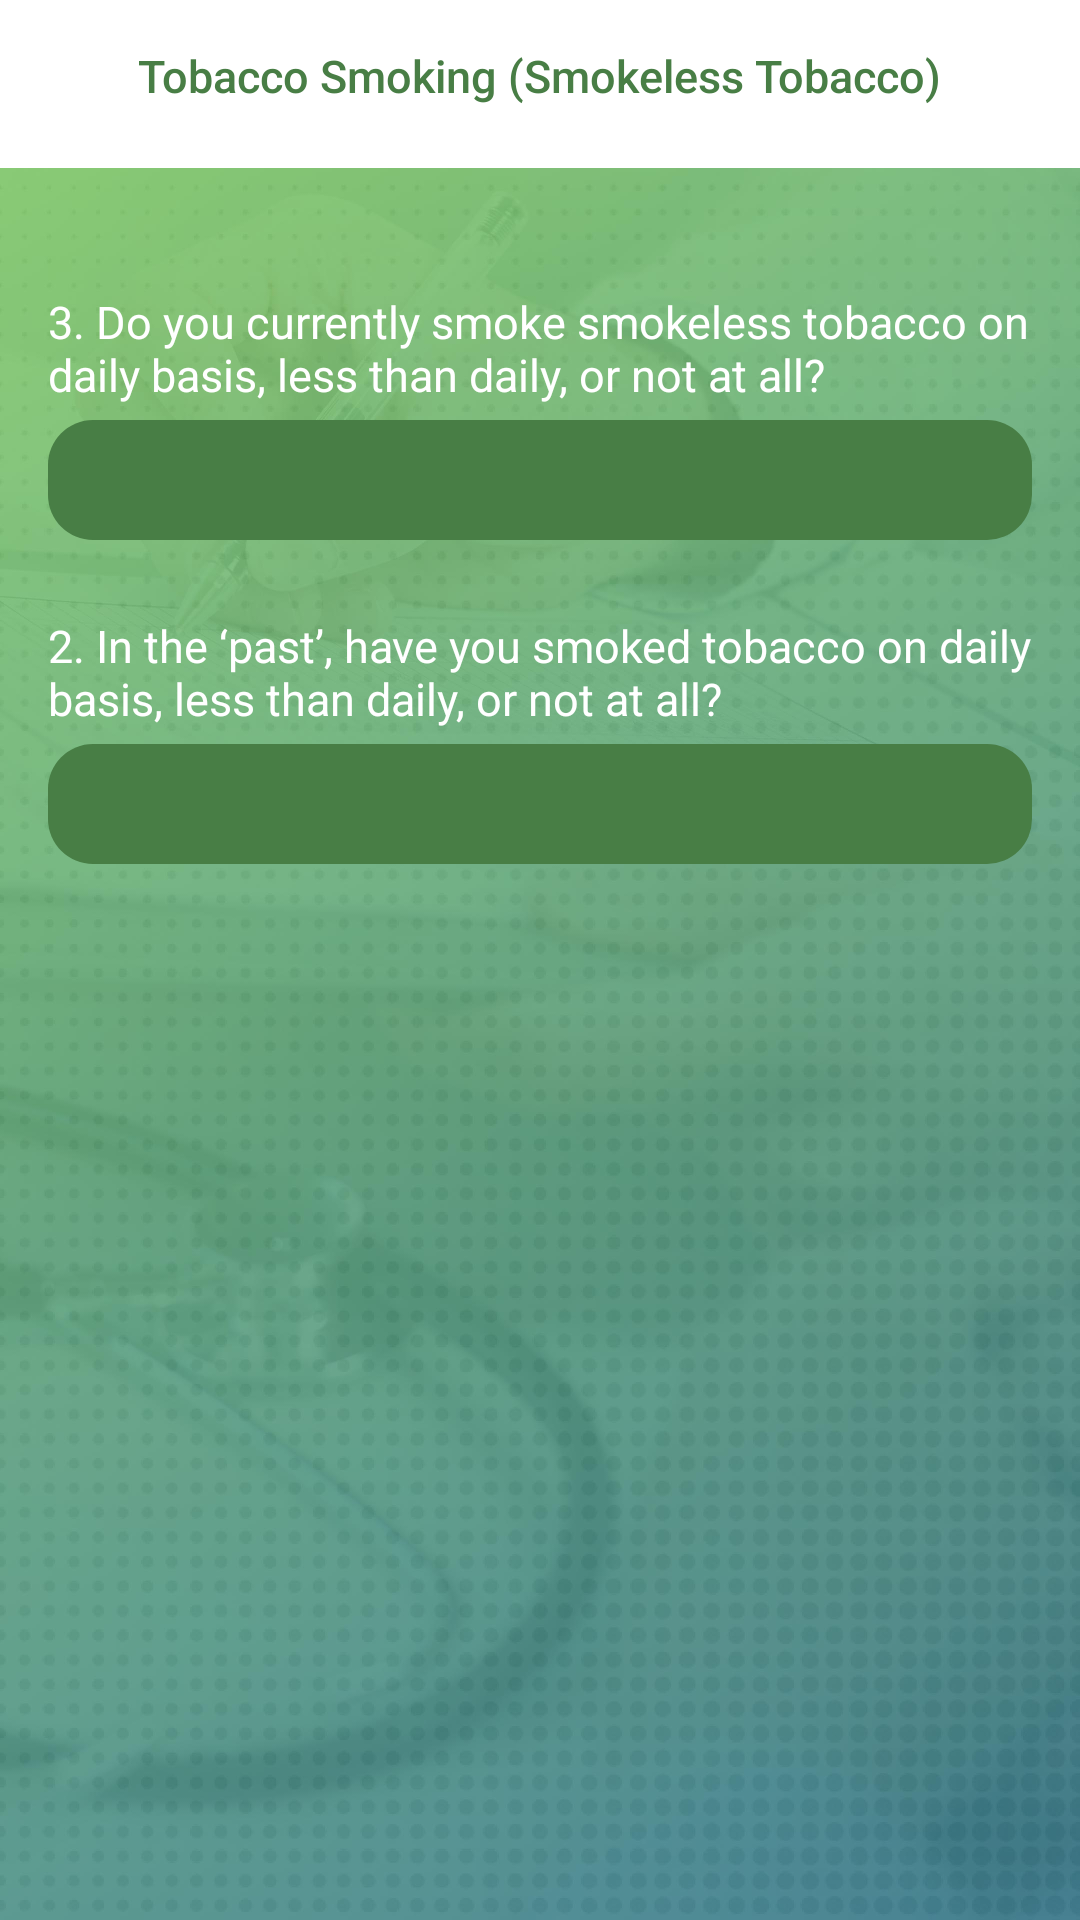

Layout XML and referenced resources for this Android screen:
<!-- AndroidManifest.xml: application theme AppTheme1 -->
<!-- res/layout/activity_show_tool6b_data.xml -->
<?xml version="1.0" encoding="utf-8"?>
<RelativeLayout xmlns:android="http://schemas.android.com/apk/res/android"
    xmlns:app="http://schemas.android.com/apk/res-auto"
    xmlns:tools="http://schemas.android.com/tools"
    android:layout_width="match_parent"
    android:layout_height="match_parent"
    android:orientation="vertical"
    android:background="@mipmap/bgcompressed"
    tools:context=".ShowTool6bData">

    <android.support.v7.widget.Toolbar
        android:id="@+id/toolbar"
        android:layout_width="match_parent"
        android:layout_height="?attr/actionBarSize"
        android:theme="@style/ToolBar"
        android:background="?attr/colorPrimary"
        app:popupTheme="@style/ThemeOverlay.AppCompat.Light" />
    <TextView
        android:id="@+id/toolbar_title"
        android:layout_width="wrap_content"
        android:layout_height="wrap_content"
        android:text="Tobacco Smoking (Smokeless Tobacco)"
        android:layout_marginTop="15dp"
        android:textSize="15dp"
        android:layout_centerHorizontal="true"
        android:textAppearance="@style/TextAppearance.Widget.AppCompat.Toolbar.Title"
        android:textColor="@color/colorPrimaryDark" />

    <ScrollView
        android:orientation="vertical"
        android:layout_width="match_parent"
        android:layout_below="@+id/toolbar"
        android:layout_height="match_parent">

        <LinearLayout
            android:layout_width="match_parent"
            android:layout_height="match_parent"
            android:orientation="vertical"
            android:padding="16dp">

           
            <LinearLayout
                android:id="@+id/linear_TS_SL_Q1"
                android:layout_marginTop="25dp"
                android:orientation="vertical"
                android:layout_width="wrap_content"
                android:layout_height="wrap_content"
                android:layout_below="@+id/tvHeading">

                <TextView
                    android:layout_width="wrap_content"
                    android:layout_height="wrap_content"
                    android:theme="@style/TextView"
                    android:text="@string/TobbaccoSmokingSLQ1" />
               
                <EditText
                    android:id="@+id/tv_TS_SL_Q1"
                    android:layout_width="match_parent"
                    android:layout_height="40dp"
                    android:theme="@style/EditText"
                    android:focusableInTouchMode="false"
                    android:editable="false"
                    android:textColor="@android:color/white"
                    android:padding="10dp"
                    android:textSize="12dp"
                    android:layout_marginTop="5dp"
                    android:background="@drawable/answer"/>
            </LinearLayout>

            <View
                android:id="@+id/view_TS_SL_Q1"
                android:layout_below="@id/linear_TS_SL_Q1"
                android:layout_width="match_parent"
                android:layout_height="25dp">
            </View>

            <LinearLayout
                android:id="@+id/linear_TS_SL_Q2"
                android:orientation="vertical"
                android:layout_width="wrap_content"
                android:layout_height="wrap_content"
                android:layout_below="@+id/view_TS_SL_Q1">

                <TextView
                    android:layout_width="wrap_content"
                    android:layout_height="wrap_content"
                    android:theme="@style/TextView"
                    android:text="@string/TobbaccoSmokingQ2" />
              
                <EditText
                    android:id="@+id/tv_TS_SL_Q2"
                    android:layout_width="match_parent"
                    android:layout_height="40dp"
                    android:theme="@style/EditText"
                    android:focusableInTouchMode="false"
                    android:editable="false"
                    android:textColor="@android:color/white"
                    android:padding="10dp"
                    android:textSize="12dp"
                    android:layout_marginTop="5dp"
                    android:background="@drawable/answer"/>
            </LinearLayout>

        </LinearLayout>

    </ScrollView>


</RelativeLayout>
<!-- resources referenced by this layout -->
<resources>
  <color name="colorPrimaryDark">#487e45</color>
  <!-- drawable answer (drawable) -->
  <?xml version="1.0" encoding="utf-8"?>
  <shape xmlns:android="http://schemas.android.com/apk/res/android">
      <solid android:color="@color/colorPrimaryDark"></solid>
      <corners android:radius="15dp">
      </corners>
  </shape>
  <!-- mipmap bgcompressed: jpg bitmap (mipmap-xxxhdpi, 170368 bytes) -->
  <string name="TobbaccoSmokingQ2">2. In the ‘past’, have you smoked tobacco on daily basis, less than daily, or not at all?</string>
  <string name="TobbaccoSmokingSLQ1">3. Do you currently smoke smokeless tobacco on daily basis, less than daily, or not at all?</string>
  <style name="EditText" parent="Theme.AppCompat.Light.DarkActionBar">
          <item name="colorAccent">@color/colorPrimary</item>
          <item name="android:textColorSecondary">@color/colorPrimary</item>
          <item name="android:textColor">@android:color/black</item>
          <item name="colorControlNormal">@color/colorPrimary</item>
          <item name="colorControlActivated">@color/colorPrimary</item>
          <item name="android:ems">30</item>
      </style>
  <style name="TextView" parent="Theme.AppCompat.Light.DarkActionBar">
          <item name="android:textSize">15dp</item>
          <item name="android:textColor">@android:color/white</item>
      </style>
  <style name="ToolBar" parent="Theme.AppCompat.Light.DarkActionBar">
          <item name="colorControlNormal">@android:color/white</item>
      </style>
  <style name="AppTheme1" parent="Theme.AppCompat.Light.NoActionBar">
          
          <item name="colorPrimary">@color/colorPrimary</item>
          <item name="colorPrimaryDark">@color/colorPrimaryDark</item>
          <item name="colorAccent">@android:color/black</item>
      </style>
  <color name="colorPrimary">#e48100</color>
</resources>
